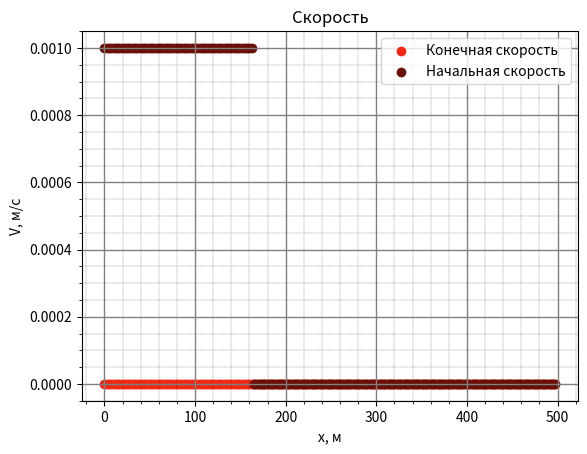
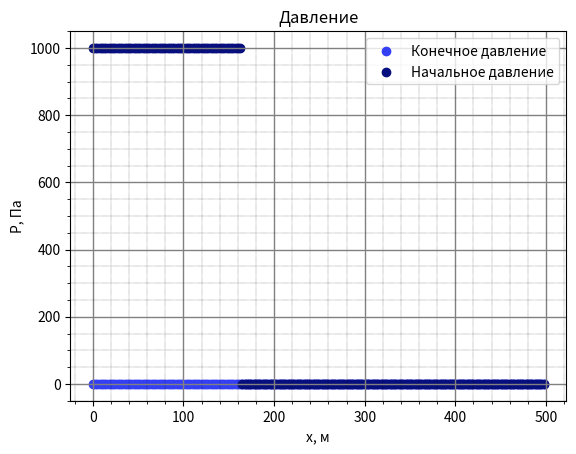
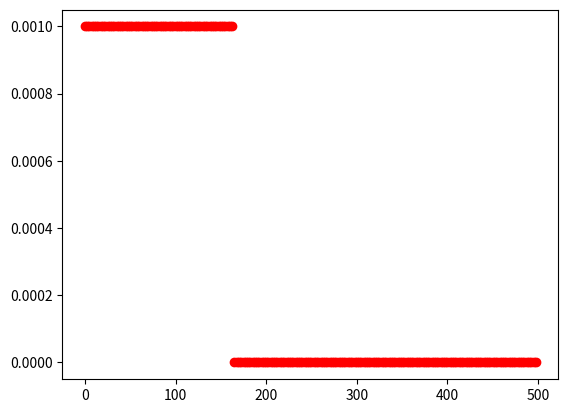
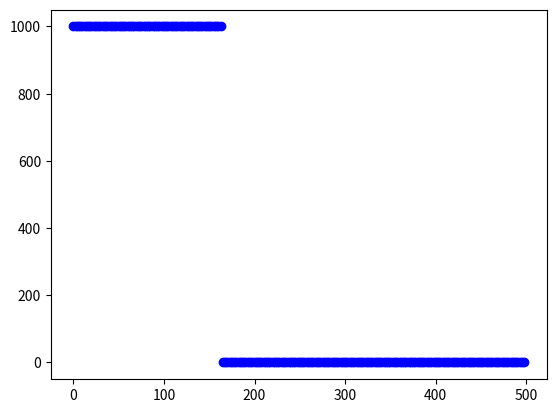

The matplotlib source for these figures, in order:
from matplotlib import pyplot as plt
import matplotlib.animation as animation
from math import pi, sin, sqrt
import time



# 1. Задание функций (матриц и граничных условий)

def W(v, p, i):
    w1 = -c[i]*rho[i]/2*v + 1/2*p
    w2 = c[i]*rho[i]/2*v + 1/2*p
    return w1, w2

def SolveDiscontinuity(w1, w2, i):
    v = -2.0 * (w1 - w2) / (c[i - 1] * rho[i - 1] + c[i] * rho[i])
    p = 2.0 * (c[i - 1] * rho[i - 1] * w1 + c[i] * rho[i] * w2) / (c[i - 1] * rho[i - 1] + c[i] * rho[i])
    return (v, p)


# Задаёт функцию на левой границе (aP + bV = f_left(t))
def f_left(tay):
    return 0

# Задаёт давление/скорость на левой стенке
def Border_left(w1, alpha, beta, tay):
    return (f_left(tay) - w1 * (alpha - beta / (rho[0] * c[0]))) / ((alpha + beta / (rho[0] * c[0])))

# Задаёт функцию на правой границе (aP + bV = f_right(t))
def f_right(tay):
    return 0

# Задаёт давление/скорость на левой стенке
def Border_right(w2, alpha, beta, tay):
    return (f_right(tay) - w2 * (alpha + beta / (rho[N-1] * c[N-1]))) / ((alpha - beta / (rho[N-1] * c[N-1])))



# 2. Задание параметров

N = 200
rho = []
c = []
for i in range(int(N)):
    rho.append(1000)
    c.append(1000)

L = 500
t = 1.2 * L / max(c)
hx = L/N
Ku = 0.9
dt = Ku*hx/max(c)
steps = int(t/dt)


# 3. Задание массивов данных и начальных условий

x = []
for i in range(N):
    x.append(hx*i)

data0_p = [0] * N
data0_v = [0] * N
curr_v = [0] * N
curr_p = [0] * N
next_v = [0] * N
next_p = [0] * N

for i in range(int(N/3)):
    data0_v[i] = 1/c[0]
    data0_p[i] = 1*rho[0]
    curr_v[i] = data0_v[i]
    curr_p[i] = data0_p[i]


# Весь массив данных
V_All_data = []
P_All_data = []

for k in range(steps + 1):
    V_All_data.append([])
    P_All_data.append([])
    for i in range(N):
        V_All_data[k].append(0)
        P_All_data[k].append(0)

V_All_data[0] = data0_v
P_All_data[0] = data0_p






# 4. Сам код


# w1_next - значение на n шаге в i+1 точке
# w2_prev - значение на n шаге в i-1 точке
# w1_new - значение на n+1 шаге в i-ой точке
# next => R, prev => L. (w1 справа, w2 слева)
for k in range(1, steps):
    for i in range(N):

        # Считываем граничное условие на стенках
        #P_Border_left, V_Border_left = Border_left(j * dt)
        #P_Border_right, V_Border_right = Border_right(j * dt)

        if(i == 0):
            w1_i, _ = W(curr_v[i], curr_p[i], i)                    # Считаем честно из матрицы
            w1_next, _ = W(curr_v[i+1], curr_p[i+1], i)             # Значения, учитывающие материал справа
            w1_new = w1_i - c[i] * dt / hx * (w1_i - w1_next)       # Честно посчитали т.к. справа знаем данные
            w2_new = Border_left(w1_new, 1, 1, k*dt)                # Из граничного условия aP + bV = f_left(t) на каждом шаге

        if(i > 0 and i < N-1):
            w1_i, _ = W(curr_v[i], curr_p[i], i)                    # Считаем честно из матрицы
            _, w2_i = W(curr_v[i], curr_p[i], i - 1)                # Считаем честно из матрицы

            _, w2_prev = W(curr_v[i-1], curr_p[i-1], i-1)           # Значения, учитывающие материал слева
            w1_next, _ = W(curr_v[i+1], curr_p[i+1], i)             # Значения, учитывающие материал справа

            w1_new = w1_i - c[i] * dt / hx * (w1_i - w1_next)
            w2_new = w2_i - c[i-1] * dt / hx * (w2_i - w2_prev)

        if (i == N - 1):
            _, w2_i = W(curr_v[i], curr_p[i], i-1)
            _, w2_prev = W(curr_v[i-1], curr_p[i-1], i-1)
            w2_new = w2_i - c[i] * dt / hx * (w2_i - w2_prev)

            w1_N_2, _ = W(curr_v[N - 2], curr_p[N - 2], N - 2)
            if (k == 1):
                w1_N_1_last = w1_N_2    # Значение инвариванта w1 на последнем шаге в N-1 точке берём равным предыдущему инварианту
            else:
                w1_N_1_last = w1_N_1_last - c[i] * dt / hx * (w1_N_1_last - w1_N_2) # Считаем, но не через w1_next-w1, а через w1-w1prev
            w1_new = w1_N_1_last

        vi_next, pi_next = SolveDiscontinuity(w1_new, w2_new, i)
        next_v[i] = vi_next
        next_p[i] = pi_next
    for i in range(N):
        curr_v[i] = next_v[i]
        curr_p[i] = next_p[i]
    for i in range(N):
        V_All_data[k][i] = curr_v[i]
        P_All_data[k][i] = curr_p[i]


print("Интерполяция завершена")




# 5. Отображение конечного результата
plt.figure("Cкорость")
plt.scatter(x, V_All_data[steps-1], c='#f12813', label='Конечная скорость')
plt.scatter(x, data0_v, c='#6b1006', label='Начальная скорость')

plt.title("Скорость")
plt.xlabel('x, м')
plt.ylabel('V, м/c')
plt.minorticks_on()
plt.grid(which='major',
         color='grey',
         linewidth=1)
plt.grid(which='minor',
         color='k',
         linewidth=0.3,
         linestyle=":")
plt.legend()





plt.figure("Давление")
#for i in range(N):
#    plt.scatter(x[i],P_All_data[steps-1][i]/(10**5), c='#343ff4', label='Конечное давление')
#    plt.scatter(x[i],data0_p[i]/(10**5), c='#070e7e', label='Начальное давление')

plt.scatter(x, P_All_data[steps-1], c='#343ff4', label='Конечное давление')
plt.scatter(x, data0_p, c='#070e7e', label='Начальное давление')

plt.title("Давление")
plt.xlabel('x, м')
plt.ylabel('P, Па')
plt.minorticks_on()
plt.grid(which='major',
         color='grey',
         linewidth=1)
plt.grid(which='minor',
         color='k',
         linewidth=0.3,
         linestyle=":")
plt.legend()



# 6. Отображение анимации

fig_V, ax_V = plt.subplots()
fig_P, ax_P = plt.subplots()

ax_V.scatter(x, V_All_data[0], c='red')
ax_P.scatter(x, P_All_data[0], c='blue')



import numpy as np
def update_V(frame):

    ax_V.clear()
    ax_V.scatter(x, V_All_data[frame], c='red', label='Шаг %.0f'%(frame))

    ax_V.set_title("Скорость")
    ax_V.set_xlabel('x')
    ax_V.set_ylabel('V')
    ax_V.grid()
    ax_V.legend()

def update_P(frame):

    ax_P.clear()
    ax_P.scatter(x, P_All_data[frame], c='blue', label='Шаг %.0f'%(frame))

    ax_P.set_title("Давление")
    ax_P.set_xlabel('x')
    ax_P.set_ylabel('P')
    ax_P.grid()
    ax_P.legend()



ani_V = animation.FuncAnimation(fig=fig_V, func=update_V, frames=steps, interval=50)
ani_P = animation.FuncAnimation(fig=fig_P, func=update_P, frames=steps, interval=50)

plt.show()
#ani_V.save('gif/1D/Acoustic_1D_discontinious_V_new.gif', writer='pillow')
#ani_P.save('gif/1D/Acoustic_2D_discontinious_P_new.gif', writer='pillow')